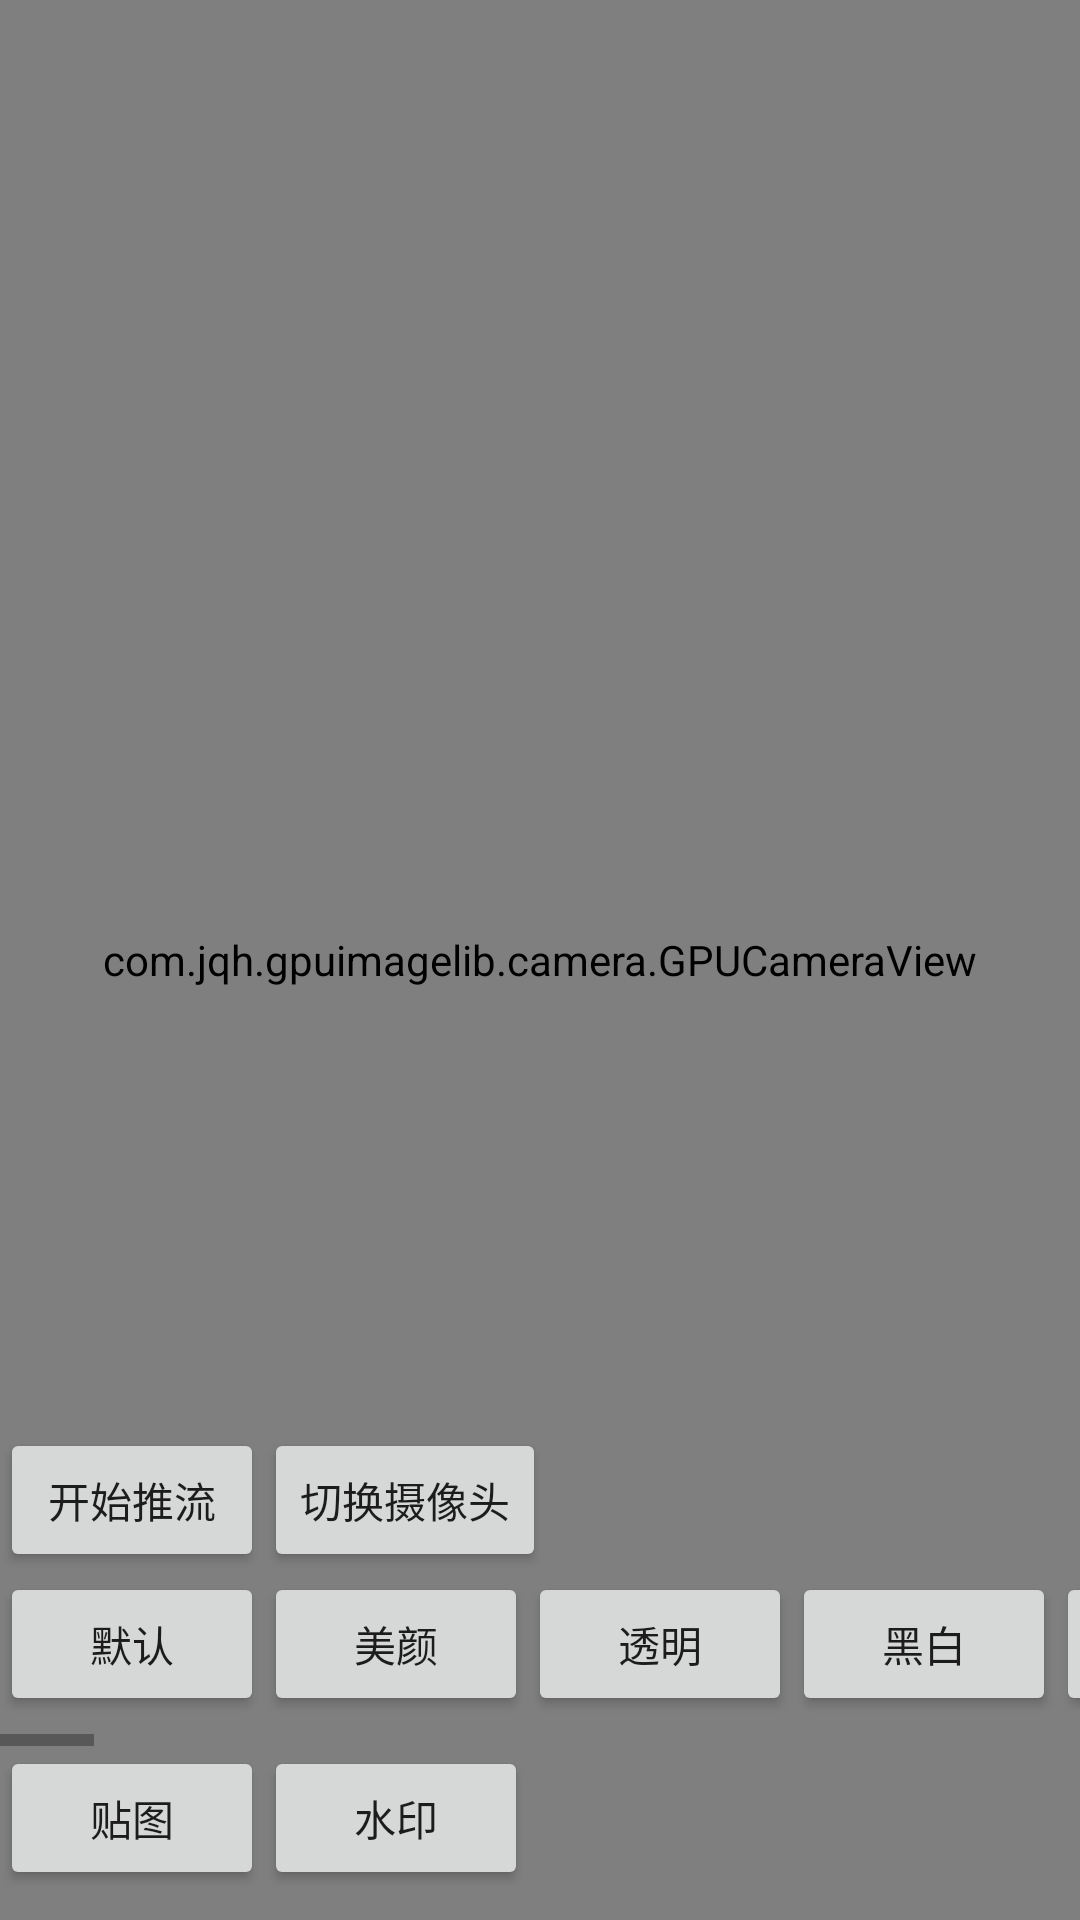

This screen was rendered from an Android layout file. Write that file and the resources it references.
<!-- AndroidManifest.xml: application theme AppTheme -->
<!-- res/layout/activity_live.xml -->
<?xml version="1.0" encoding="utf-8"?>
<RelativeLayout xmlns:android="http://schemas.android.com/apk/res/android"
    xmlns:app="http://schemas.android.com/apk/res-auto"
    xmlns:tools="http://schemas.android.com/tools"
    android:layout_width="match_parent"
    android:layout_height="match_parent"
    tools:context=".LiveActivity">
    <com.jqh.gpuimagelib.camera.GPUCameraView
        android:id="@+id/camera_view"
        android:layout_width="match_parent"
        android:layout_height="match_parent" />



    <HorizontalScrollView
        android:id="@+id/tools"
        android:layout_width="match_parent"
        android:layout_height="wrap_content"
        android:layout_above="@id/tools1">
        <LinearLayout

            android:layout_width="wrap_content"
            android:layout_height="wrap_content"
            android:orientation="horizontal"
            android:layout_alignParentBottom="true"
            android:layout_marginBottom="10dp">
            <Button
                android:layout_width="wrap_content"
                android:layout_height="wrap_content"
                android:text="默认"
                android:onClick="defaultFilterClick"/>
            <Button
                android:layout_width="wrap_content"
                android:layout_height="wrap_content"
                android:text="美颜"
                android:onClick="beautyFilterClick"/>
            <Button
                android:layout_width="wrap_content"
                android:layout_height="wrap_content"
                android:text="透明"
                android:onClick="opacityFilterClick"/>
            <Button
                android:layout_width="wrap_content"
                android:layout_height="wrap_content"
                android:text="黑白"
                android:onClick="greyFilterClick"/>
            <Button
                android:layout_width="wrap_content"
                android:layout_height="wrap_content"
                android:text="缩放"
                android:onClick="zoomblurFilterClick"/>

            <Button
                android:layout_width="wrap_content"
                android:layout_height="wrap_content"
                android:text="WhiteBlance"
                android:onClick="WhiteBlanceFilterClick"/>
            <Button
                android:layout_width="wrap_content"
                android:layout_height="wrap_content"
                android:text="Vignette"
                android:onClick="VignetteFilterClick"/>

            <Button
                android:layout_width="wrap_content"
                android:layout_height="wrap_content"
                android:text="Vibrance"
                android:onClick="VibranceFilterClick"/>
            <Button
                android:layout_width="wrap_content"
                android:layout_height="wrap_content"
                android:text="Swirl"
                android:onClick="SwirlFilterClick"/>
            <Button
                android:layout_width="wrap_content"
                android:layout_height="wrap_content"
                android:text="SphereRefraction"
                android:onClick="SphereRefractionFilterClick"/>
            <Button
                android:layout_width="wrap_content"
                android:layout_height="wrap_content"
                android:text="Brightness"
                android:onClick="BrightnessFilterClick"/>
            <Button
                android:layout_width="wrap_content"
                android:layout_height="wrap_content"
                android:text="BulgeDistortion"
                android:onClick="BulgeDistortionFilterClick"/>
            <Button
                android:layout_width="wrap_content"
                android:layout_height="wrap_content"
                android:text="ColorBalance"
                android:onClick="ColorBalanceFilterClick"/>
            <Button
                android:layout_width="wrap_content"
                android:layout_height="wrap_content"
                android:text="ColorInvert"
                android:onClick="ColorInvertFilterClick"/>
            <Button
                android:layout_width="wrap_content"
                android:layout_height="wrap_content"
                android:text="ColorMatrix"
                android:onClick="ColorMatrixFilterClick"/>

            <Button
                android:layout_width="wrap_content"
                android:layout_height="wrap_content"
                android:text="Contrast对比度"
                android:onClick="ContrastFilterClick"/>

            <Button
                android:layout_width="wrap_content"
                android:layout_height="wrap_content"
                android:text="Crosshatch网格线"
                android:onClick="CrosshatchFilterClick"/>

            <Button
                android:layout_width="wrap_content"
                android:layout_height="wrap_content"
                android:text="Exposure曝光"
                android:onClick="ExposureFilterClick"/>

            <Button
                android:layout_width="wrap_content"
                android:layout_height="wrap_content"
                android:text="FalseColor假彩色"
                android:onClick="FalseColorFilterClick"/>

            <Button
                android:layout_width="wrap_content"
                android:layout_height="wrap_content"
                android:text="Gamma伽马"
                android:onClick="GammaFilterClick"/>

            <Button
                android:layout_width="wrap_content"
                android:layout_height="wrap_content"
                android:text="GlassSphere玻璃球"
                android:onClick="GlassSphereFilterClick"/>
            <Button
                android:layout_width="wrap_content"
                android:layout_height="wrap_content"
                android:text="Halftone中间调"
                android:onClick="HalftoneFilterClick"/>

            <Button
                android:layout_width="wrap_content"
                android:layout_height="wrap_content"
                android:text="Haze雾霾"
                android:onClick="HazeFilterClick"/>

            <Button
                android:layout_width="wrap_content"
                android:layout_height="wrap_content"
                android:text="HighlightShadow高亮阴影"
                android:onClick="HighlightShadowFilterClick"/>

            <Button
                android:layout_width="wrap_content"
                android:layout_height="wrap_content"
                android:text="Hue色调"
                android:onClick="HueFilterClick"/>

            <Button
                android:layout_width="wrap_content"
                android:layout_height="wrap_content"
                android:text="Kuwahara"
                android:onClick="KuwaharaFilterClick"/>
            <Button
                android:layout_width="wrap_content"
                android:layout_height="wrap_content"
                android:text="Luminance"
                android:onClick="LuminanceFilterClick"/>
            <Button
                android:layout_width="wrap_content"
                android:layout_height="wrap_content"
                android:text="LuminanceThreshold"
                android:onClick="LuminanceThresholdFilterClick"/>
            <Button
                android:layout_width="wrap_content"
                android:layout_height="wrap_content"
                android:text="Monochrome单色"
                android:onClick="MonochromeFilterClick"/>

            <Button
                android:layout_width="wrap_content"
                android:layout_height="wrap_content"
                android:text="Pixelation像素"
                android:onClick="PixelationFilterClick"/>
            <Button
                android:layout_width="wrap_content"
                android:layout_height="wrap_content"
                android:text="Posterize"
                android:onClick="PosterizeFilterClick"/>
            <Button
                android:layout_width="wrap_content"
                android:layout_height="wrap_content"
                android:text="RGB_R"
                android:onClick="RGB_RFilterClick"/>
            <Button
                android:layout_width="wrap_content"
                android:layout_height="wrap_content"
                android:text="RGB_G"
                android:onClick="RGB_GFilterClick"/>
            <Button
                android:layout_width="wrap_content"
                android:layout_height="wrap_content"
                android:text="RGB_B"
                android:onClick="RGB_BFilterClick"/>
            <Button
                android:layout_width="wrap_content"
                android:layout_height="wrap_content"
                android:text="Saturatio饱和度"
                android:onClick="SaturatioFilterClick"/>
        </LinearLayout>
    </HorizontalScrollView>

    <HorizontalScrollView
        android:id="@+id/tools1"
        android:layout_width="match_parent"
        android:layout_height="wrap_content"
        android:layout_alignParentBottom="true">
        <LinearLayout

            android:layout_width="wrap_content"
            android:layout_height="wrap_content"
            android:orientation="horizontal"
            android:layout_alignParentBottom="true"
            android:layout_marginBottom="10dp">
            <Button
                android:layout_width="wrap_content"
                android:layout_height="wrap_content"
                android:text="贴图"
                android:onClick="imgTextureClick"/>

            <Button
                android:layout_width="wrap_content"
                android:layout_height="wrap_content"
                android:text="水印"
                android:onClick="textTextureClick"/>

        </LinearLayout>
    </HorizontalScrollView>




    <LinearLayout
        android:layout_width="match_parent"
        android:layout_height="wrap_content"
        android:layout_above="@id/tools" >
        <Button
            android:id="@+id/record_btn"
            android:layout_width="wrap_content"
            android:layout_height="wrap_content"
            android:text="开始推流"
            android:onClick="startLive"
             />


        <Button
            android:id="@+id/switchcamera_btn"
            android:layout_width="wrap_content"
            android:layout_height="wrap_content"
            android:text="切换摄像头"
            android:onClick="switchCameraClick"
            />

    </LinearLayout>
</RelativeLayout>
<!-- resources referenced by this layout -->
<resources>
  <style name="AppTheme" parent="Theme.AppCompat.Light.DarkActionBar">
          
          <item name="colorPrimary">@color/colorPrimary</item>
          <item name="colorPrimaryDark">@color/colorPrimaryDark</item>
          <item name="colorAccent">@color/colorAccent</item>
      </style>
  <!-- not gathered from this repository: default colours our renderer supplied (Android Studio template values) -->
  <color name="colorPrimary">#FF6200EE</color>
  <color name="colorPrimaryDark">#FF3700B3</color>
  <color name="colorAccent">#FF03DAC5</color>
</resources>
